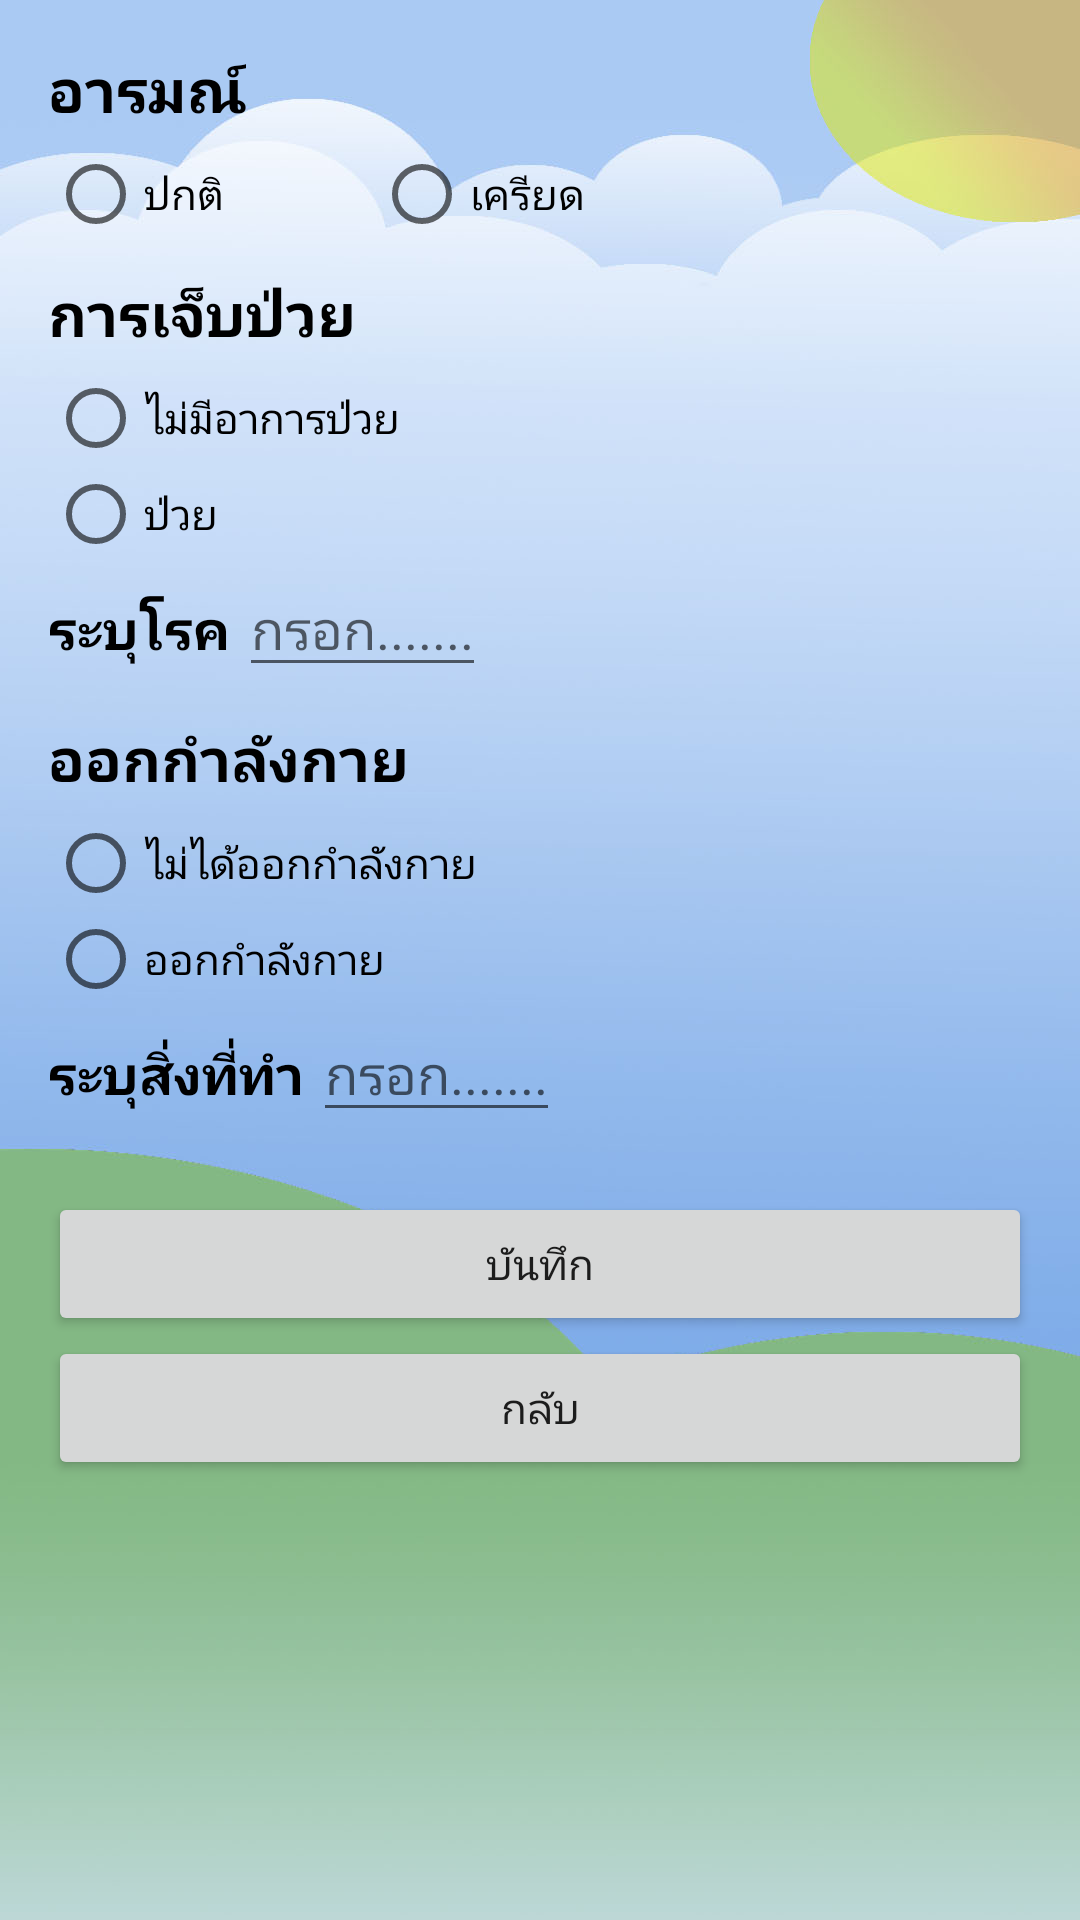

The Android layout XML behind this screen, and the referenced resources:
<!-- AndroidManifest.xml: application theme AppTheme -->
<!-- res/layout/activity_other.xml -->
<?xml version="1.0" encoding="utf-8"?>
<LinearLayout xmlns:android="http://schemas.android.com/apk/res/android"
    xmlns:tools="http://schemas.android.com/tools"
    android:id="@+id/activity_other"
    android:layout_width="match_parent"
    android:layout_height="match_parent"
    android:paddingBottom="@dimen/activity_vertical_margin"
    android:paddingLeft="@dimen/activity_horizontal_margin"
    android:paddingRight="@dimen/activity_horizontal_margin"
    android:paddingTop="@dimen/activity_vertical_margin"
    android:orientation="vertical"
    android:background="@drawable/backmain"
    tools:context="com.example.administrator.myapplication.Other">


    <TextView
        android:layout_width="wrap_content"
        android:layout_height="wrap_content"
        android:text="อารมณ์"
        android:textSize="20sp"
        android:textStyle="bold"
        android:textColor="@android:color/black"/>

        <RadioGroup
            android:layout_width="wrap_content"
            android:layout_height="wrap_content"
            android:layout_marginTop="5dp"
            android:orientation="horizontal">

            <RadioButton
                android:layout_width="wrap_content"
                android:layout_height="wrap_content"
                android:text="ปกติ"
                android:id="@+id/rdb_normal"/>
            <RadioButton
                android:layout_width="wrap_content"
                android:layout_height="wrap_content"
                android:text="เครียด"
                android:id="@+id/rdb_stress"
                android:layout_marginLeft="50dp"/>

        </RadioGroup>
    <TextView
        android:layout_width="wrap_content"
        android:layout_height="wrap_content"
        android:text="การเจ็บป่วย"
        android:textSize="20sp"
        android:textStyle="bold"
        android:textColor="@android:color/black"
        android:layout_marginTop="10dp"/>
    <RadioGroup
        android:layout_width="wrap_content"
        android:layout_height="wrap_content"
        android:layout_marginTop="5dp">

            <RadioButton
                android:layout_width="wrap_content"
                android:layout_height="wrap_content"
                android:text="ไม่มีอาการป่วย"
                android:id="@+id/rdb_nosick"/>
            <RadioButton
                android:layout_width="wrap_content"
                android:layout_height="wrap_content"
                android:text="ป่วย"
                android:id="@+id/rdb_sick"
                />

    </RadioGroup>
    <LinearLayout
        android:layout_width="wrap_content"
        android:layout_height="wrap_content">
    <TextView
        android:layout_width="wrap_content"
        android:layout_height="wrap_content"
        android:text="ระบุโรค"
        android:textSize="18sp"
        android:textStyle="bold"
        android:textColor="@android:color/black"
        android:id="@+id/txt_typesick"/>
    <EditText
        android:layout_width="wrap_content"
        android:layout_height="wrap_content"
        android:hint="กรอก......."
        android:layout_marginLeft="3dp"
        android:id="@+id/edt_typesick"/>
    </LinearLayout>
    <TextView
        android:layout_width="wrap_content"
        android:layout_height="wrap_content"
        android:text="ออกกำลังกาย"
        android:textSize="20sp"
        android:textStyle="bold"
        android:textColor="@android:color/black"
        android:layout_marginTop="10dp"/>
    <RadioGroup
        android:layout_width="wrap_content"
        android:layout_height="wrap_content"
        android:layout_marginTop="5dp"
        >


            <RadioButton
                android:layout_width="wrap_content"
                android:layout_height="wrap_content"
                android:text="ไม่ได้ออกกำลังกาย"
                android:id="@+id/rdb_noexercise"
                />
        <RadioButton
            android:layout_width="wrap_content"
            android:layout_height="wrap_content"
            android:text="ออกกำลังกาย"
            android:id="@+id/rdb_exercise"/>

    </RadioGroup>
    <LinearLayout
        android:layout_width="wrap_content"
        android:layout_height="wrap_content">
        <TextView
            android:layout_width="wrap_content"
            android:layout_height="wrap_content"
            android:text="ระบุสิ่งที่ทำ"
            android:textSize="18sp"
            android:textStyle="bold"
            android:textColor="@android:color/black"
            android:id="@+id/txt_infoexercise"/>
        <EditText
            android:layout_width="wrap_content"
            android:layout_height="wrap_content"
            android:hint="กรอก......."
            android:layout_marginLeft="3dp"
            android:id="@+id/edt_infoexercise"/>
    </LinearLayout>

    <Button
        android:layout_width="match_parent"
        android:layout_height="wrap_content"
        android:layout_marginTop="20dp"
        android:text="บันทึก"
        android:id="@+id/btn_record"/>
    <Button
        android:layout_width="match_parent"
        android:layout_height="wrap_content"
        android:text="กลับ"
        android:id="@+id/btn_back"/>

</LinearLayout>
<!-- resources referenced by this layout -->
<resources>
  <dimen name="activity_horizontal_margin">16dp</dimen>
  <dimen name="activity_vertical_margin">16dp</dimen>
  <!-- drawable backmain: jpg bitmap (drawable, 87988 bytes) -->
  <style name="AppTheme" parent="Theme.AppCompat.Light.DarkActionBar">
          
          <item name="colorPrimary">@color/colorPrimary</item>
          <item name="colorPrimaryDark">@color/colorPrimaryDark</item>
          <item name="colorAccent">@color/colorAccent</item>
      </style>
  <color name="colorPrimary">#2aafc4</color>
  <color name="colorPrimaryDark">#303f9f</color>
  <color name="colorAccent">#FF4081</color>
</resources>
